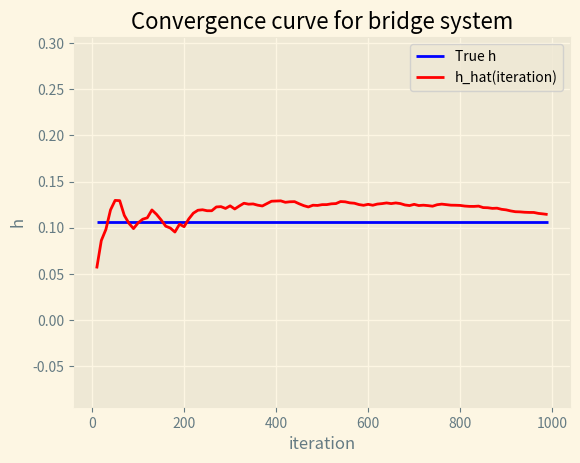

Write Python code to recreate this figure. (Note: this script raises an exception after producing the figure.)
import matplotlib.pyplot as plt
import numpy as np

plt.style.use("Solarize_Light2")

# Number of simulations
num_sims = 1000

# Interval between h_hat calculations
h_interv = 10

# Random number generator seed. Set to 'None' for a random sequence
seed_num = 1234
gen = np.random.default_rng(seed=seed_num)

# Save plot to file or not?
save_plot = True

# Name of system
sys_name = "bridge"

# Number of components:
n = 8

# Length of shortest path
d = 3

# Length of shortest cut
c = 2

# Component reliabilities
px = [
    0,
    0.6,
    0.3,
    0.5,
    0.4,
    0.7,
    0.5,
    0.3,
    0.6,
]  # P(X_i = px[i]), i = 1, .., n. px[0] is not used


def coprod(x, y):
    return x + y - x * y


def phi(xx):
    system = (
        xx[3]
        * xx[6]
        * coprod(xx[1], xx[2])
        * coprod(xx[4], xx[5])
        * coprod(xx[7], xx[8])
    )

    +((1 - xx[3]) * xx[6] * coprod(xx[1] * xx[4], xx[2] * xx[5]) * coprod(xx[7], xx[8]))

    +((1 - xx[6]) * xx[3] * coprod(xx[1], xx[2]) * coprod(xx[4] * xx[7], xx[5] * xx[8]))

    +((1 - xx[3]) * (1 - xx[6]) * coprod(xx[1] * xx[4] * xx[7], xx[2] * xx[5] * xx[8]))
    return system


def hh(pp):
    rel = (
        pp[3]
        * pp[6]
        * coprod(pp[1], pp[2])
        * coprod(pp[4], pp[5])
        * coprod(pp[7], pp[8])
    )

    +((1 - pp[3]) * pp[6] * coprod(pp[1] * pp[4], pp[2] * pp[5]) * coprod(pp[7], pp[8]))

    +((1 - pp[6]) * pp[3] * coprod(pp[1], pp[2]) * coprod(pp[4] * pp[7], pp[5] * pp[8]))

    +((1 - pp[3]) * (1 - pp[6]) * coprod(pp[1] * pp[4] * pp[7], pp[2] * pp[5] * pp[8]))
    return rel


# Compute the distributions of S_1, ... , S_n, where S_m = X_m + ... + X_n, m = 1, ..., n
ps = np.zeros(
    [n + 1, n + 1]
)  # P(S_m = s) = ps[m,s], s = 0, 1, ..., (n-m+1). ps[0,s] is not used

ps[n, 0] = 1.0 - px[n]  # P(S_n = 0) = 1 - P(X_n = 1)
ps[n, 1] = px[n]  # P(S_n = 1) = P(X_n = 1)

for j in range(1, n):
    m = n - j
    ps[m, 0] = ps[m + 1, 0] * (1.0 - px[m])  # P(S_m = 0) = P(S_{m+1} = 0) * P(X_m = 0)

    for s in range(1, n - m + 1):
        ps[m, s] = ps[m + 1, s - 1] * px[m] + ps[m + 1, s] * (
            1.0 - px[m]
        )  # P(S_m = s) = P(S_{m+1} = s-1) * P(X_m = 1)
        # + P(S_{m+1} = s) * P(X_m = 0)

    ps[m, n - m + 1] = (
        ps[m + 1, n - m] * px[m]
    )  # P(S_m = n-m+1) = P(S_{m+1} = n-m) * P(X_m = 1)

# Print the distribution of S = S_1
for s in range(n + 1):
    print("P(S = " + str(s) + ") =", ps[1, s])

# Calculate pdc = P(d <= S_1 <= n-c)
pdc = 0
for s in range(d, n - c + 1):
    pdc += ps[1, s]

# Calculate pcn = P(n-c < S_1 <= n)
pcn = 0
for s in range(n - c + 1, n + 1):
    pcn += ps[1, s]


# Sample S_1 from the set {d, ... , n-c}
def sampleS():
    u = gen.uniform(0.0, pdc)
    for s in range(d, n - c):
        if u < ps[1, s]:
            return s
        else:
            u -= ps[1, s]
    return n - c


X = np.zeros(n + 1, dtype=int)  # The component state variables (X[0] is not used)
T = np.zeros(
    n + 1, dtype=int
)  # T[s] counts random path sets of size s = d, 1, ..., n-c
V = np.zeros(n + 1, dtype=int)  # V[s] counts random sets of size s = d, 1, ..., n-c

I = []
H = []
H_hat = []

# Calculate the true system reliability
h = hh(px)

# Run the simulations
for sim in range(num_sims):
    s = sampleS()
    V[s] += 1
    U = gen.uniform(0.0, 1.0, n + 1)  # Uniform variables (U[0] is not used)
    sumx = 0
    for m in range(1, n):
        if sumx < s:
            p = px[m] * ps[m + 1, s - sumx - 1] / ps[m, s - sumx]
            if U[m] <= p:
                X[m] = 1
            else:
                X[m] = 0
            sumx += X[m]
        else:
            X[m] = 0
    if sumx < s:
        X[n] = 1
    else:
        X[n] = 0
    T[s] += phi(X)
    if sim > 0 and sim % h_interv == 0:
        h_hat = pcn
        for s in range(d, n - c + 1):
            if V[s] > 0:
                h_hat += ps[1, s] * T[s] / V[s]
        I.append(sim)
        H.append(h)
        H_hat.append(h_hat)

# Print the estimated conditional reliabilities, theta_s, s = d, ..., n-c
for s in range(d, n - c + 1):
    print("theta_" + str(s) + " =", T[s] / V[s])

# Estimate final system reliability
h_hat = pcn

for s in range(d, n - c + 1):
    h_hat += ps[1, s] * T[s] / V[s]

print("h = ", h, ", h_hat = ", h_hat)

plt.plot(I, H, color="blue", label="True h")
plt.plot(I, H_hat, color="red", label="h_hat(iteration)")
plt.ylim(h - 0.2, h + 0.2)
plt.xlabel("iteration")
plt.ylabel("h")
plt.title("Convergence curve for " + sys_name + " system")
plt.legend()
if save_plot:
    plt.savefig("cmcgen/" + sys_name + ".pdf")
plt.show()
